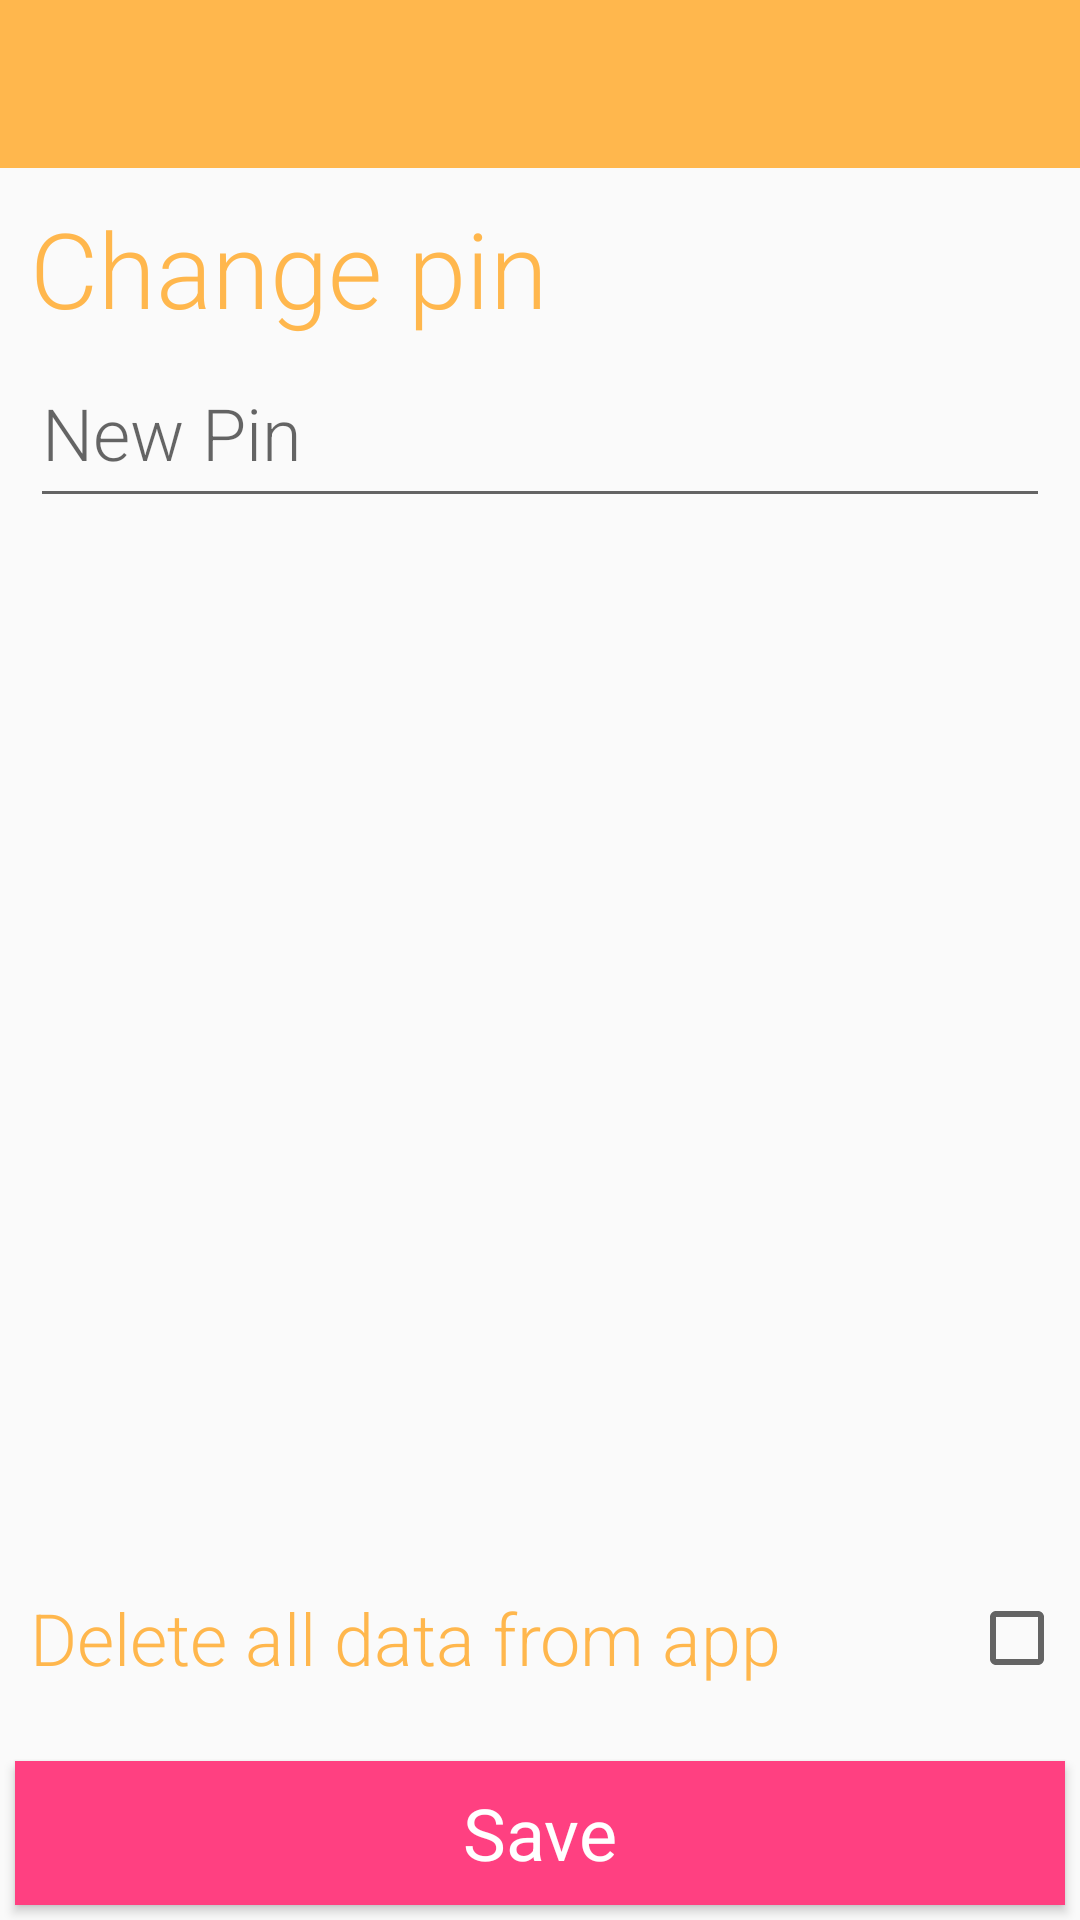

This screen was rendered from an Android layout file. Write that file and the resources it references.
<!-- AndroidManifest.xml: application theme AppTheme -->
<!-- res/layout/settings_activity.xml -->
<?xml version="1.0" encoding="utf-8"?>
<RelativeLayout xmlns:android="http://schemas.android.com/apk/res/android"
                android:layout_width="match_parent"
                android:layout_height="match_parent">

    <include android:id="@+id/settingsToolbar"
             layout="@layout/tool_bar"
             />

    <TextView
        android:id="@+id/settingsChangePincodeTextView"
        android:layout_width="match_parent"
        android:layout_height="wrap_content"
        android:layout_below="@id/settingsToolbar"
        android:layout_marginTop="10dp"
        android:layout_marginLeft="10dp"
        android:text="@string/settings_change_pin"
        android:textSize="35sp"
        style="@style/RobotoTextViewStyle"
        />

    <EditText
        android:id="@+id/settignsChangePincodeEditText"
        android:layout_width="match_parent"
        android:layout_height="wrap_content"
        android:layout_below="@id/settingsChangePincodeTextView"
        android:layout_marginLeft="10dp"
        android:layout_marginRight="10dp"
        android:inputType="numberPassword"
        android:minHeight="60dp"
        android:hint="@string/settings_change_pin_hint"
        style="@style/RobotoTextViewStyle"
        />


    <Button
        android:id="@+id/settignsSaveButton"
        android:layout_width="match_parent"
        android:layout_height="wrap_content"
        android:layout_alignParentBottom="true"
        android:text="@string/settings_save"
        style="@style/RobotoButtonStyle"
        />

    <TextView
        android:id="@+id/settingsDeleteAllDataTextView"
        android:layout_width="match_parent"
        android:layout_height="wrap_content"
        android:layout_above="@id/settignsSaveButton"
        android:layout_marginLeft="10dp"
        android:layout_marginBottom="25dp"
        android:text="@string/settings_delete_all"
        style="@style/RobotoTextViewStyle"
        />

    <android.support.v7.widget.AppCompatCheckBox
        android:id="@+id/settingsDeleteAllDataCheckBox"
        android:layout_width="wrap_content"
        android:layout_height="wrap_content"
        android:layout_above="@id/settignsSaveButton"
        android:layout_marginBottom="25dp"
        android:layout_marginRight="5dp"
        android:layout_alignParentRight="true"
        />


</RelativeLayout>
<!-- res/layout/tool_bar.xml (included above) -->
<?xml version="1.0" encoding="utf-8"?>
<android.support.v7.widget.Toolbar xmlns:android="http://schemas.android.com/apk/res/android"
                                   xmlns:app="http://schemas.android.com/apk/res-auto"
                                   android:layout_width="match_parent"
                                   android:layout_height="wrap_content"
                                   style="@style/Toolbar"
                                   app:theme="@style/Base.ThemeOverlay.AppCompat.Dark.ActionBar"/>
<!-- resources referenced by this layout -->
<resources>
  <string name="settings_change_pin">Change pin</string>
  <string name="settings_change_pin_hint">New Pin</string>
  <string name="settings_delete_all">Delete all data from app</string>
  <string name="settings_save">Save</string>
  <style name="RobotoButtonStyle" parent="Widget.Design.FloatingActionButton">
          <item name="android:textColor">@color/justWhite</item>
          <item name="android:textSize">24sp</item>
          <item name="android:background">@color/colorPrimaryDark</item>
          <item name="android:layout_marginRight">5dp</item>
          <item name="android:layout_marginLeft">5dp</item>
          <item name="android:layout_marginBottom">5dp</item>
      </style>
  <style name="RobotoTextViewStyle" parent="android:Widget.TextView">
          <item name="android:fontFamily">sans-serif-light</item>
          <item name="android:textColor">@color/colorPrimary</item>
          <item name="android:textSize">24sp</item>
          <item name="android:layout_marginLeft">5dp</item>
          <item name="android:layout_marginRight">5dp</item>
      </style>
  <style name="Toolbar" parent="Base.Widget.AppCompat.Toolbar">
          <item name="android:background">@color/colorPrimary</item>
          <item name="android:textColor">@color/justWhite</item>
      </style>
  <style name="AppTheme" parent="Theme.AppCompat.Light.NoActionBar">
          
          <item name="colorPrimary">@color/colorPrimary</item>
          <item name="colorPrimaryDark">@color/colorPrimaryDark</item>
          <item name="colorAccent">@color/colorAccent</item>
          <item name="android:textViewStyle">@style/RobotoTextViewStyle</item>
      </style>
  <color name="justWhite">#FFFFFF</color>
  <color name="colorPrimaryDark">#ffcc80</color>
  <color name="colorPrimary">#ffb74d</color>
  <color name="colorAccent">#FF4081</color>
</resources>
